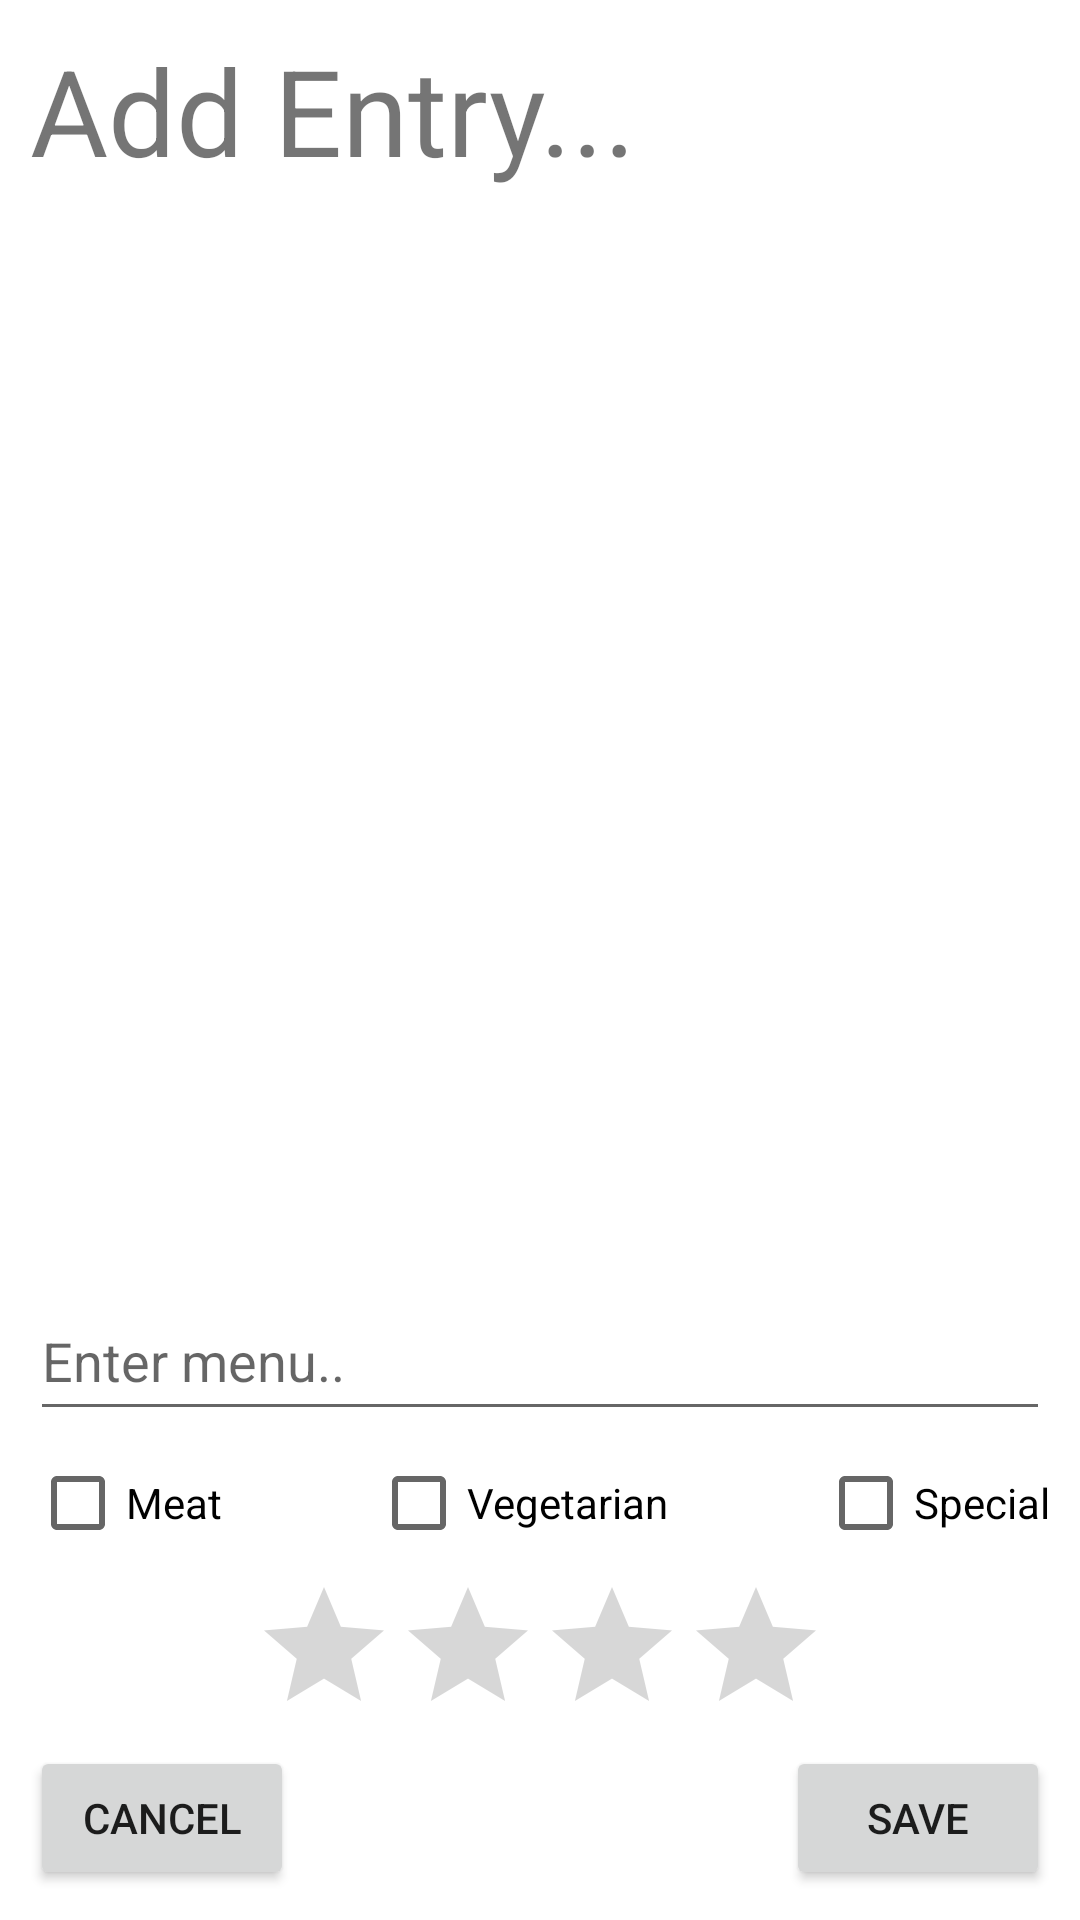

Reconstruct the res/layout file that produces this screen, plus the resources it refers to.
<!-- AndroidManifest.xml: application theme Theme.DealMyMeal -->
<!-- res/layout/fragment_add_entry.xml -->
<?xml version="1.0" encoding="utf-8"?>
<androidx.constraintlayout.widget.ConstraintLayout xmlns:android="http://schemas.android.com/apk/res/android"

    xmlns:app="http://schemas.android.com/apk/res-auto"
    android:id="@+id/fragment1"
    xmlns:tools="http://schemas.android.com/tools"
    android:layout_width="match_parent"
    android:layout_height="match_parent"
    tools:context=".AddEntry"
    android:padding="10dp"
    android:layout_margin="10dp"
    android:background="@color/white">

    

    <EditText
        android:id="@+id/form_edit"
        android:layout_width="match_parent"
        android:layout_height="50dp"
        android:hint="Enter menu.."
        app:layout_constraintBottom_toTopOf="@+id/check_veggie"
        app:layout_constraintStart_toStartOf="parent" />

    <Button
        android:id="@+id/form_save"
        android:layout_width="wrap_content"
        android:layout_height="wrap_content"
        android:text="save"
        app:layout_constraintBottom_toBottomOf="parent"
        app:layout_constraintEnd_toEndOf="parent" />

    <Button
        android:id="@+id/form_cancel"
        android:layout_width="wrap_content"
        android:layout_height="wrap_content"
        android:text="cancel"
        app:layout_constraintBottom_toBottomOf="parent"
        app:layout_constraintStart_toStartOf="parent" />

    <RatingBar
        android:id="@+id/form_ratingBar"
        android:layout_width="wrap_content"
        android:layout_height="wrap_content"
        android:numStars="4"
        app:layout_constraintBottom_toTopOf="@+id/form_cancel"
        app:layout_constraintEnd_toEndOf="parent"
        app:layout_constraintStart_toStartOf="parent" />

    <TextView
        android:id="@+id/form_showEntry"
        android:layout_width="match_parent"
        android:layout_height="match_parent"
        android:text="Add Entry..."
        android:textSize="40dp"
        tools:layout_editor_absoluteX="9dp"
        tools:layout_editor_absoluteY="10dp" />

    <CheckBox
        android:id="@+id/check_meat"
        android:layout_width="wrap_content"
        android:layout_height="wrap_content"
        android:text="Meat"
        app:layout_constraintBottom_toTopOf="@+id/form_ratingBar"
        app:layout_constraintStart_toStartOf="parent" />

    <CheckBox
        android:id="@+id/check_veggie"
        android:layout_width="wrap_content"
        android:layout_height="wrap_content"
        android:text="Vegetarian"

        app:layout_constraintBottom_toTopOf="@+id/form_ratingBar"
        app:layout_constraintEnd_toStartOf="@+id/check_special"
        app:layout_constraintStart_toEndOf="@+id/check_meat" />

    <CheckBox
        android:id="@+id/check_special"
        android:layout_width="wrap_content"
        android:layout_height="wrap_content"
        android:text="Special"
        app:layout_constraintBottom_toTopOf="@+id/form_ratingBar"
        app:layout_constraintEnd_toEndOf="parent" />



</androidx.constraintlayout.widget.ConstraintLayout>
<!-- resources referenced by this layout -->
<resources>
  <color name="white">#FFFFFFFF</color>
  <style name="Theme.DealMyMeal" parent="Theme.MaterialComponents.DayNight.DarkActionBar">
          
          <item name="colorPrimary">@color/green</item>
          <item name="colorPrimaryVariant">@color/green</item>
          <item name="colorOnPrimary">@color/green</item>
          
          <item name="colorSecondary">@color/green</item>
          <item name="colorSecondaryVariant">@color/green</item>
          <item name="colorOnSecondary">@color/green</item>
          
          <item name="android:statusBarColor" tools:targetApi="l">?attr/colorPrimaryVariant</item>
          <item name="actionModeBackground">@color/green</item>
          <item name="actionModeCloseDrawable">@drawable/ic_close</item>
  
          <item name="dashboard_bg">@drawable/ic_background_dashboard</item>
          <item name="add_meal_edit_bg">@color/edit_light</item>
          <item name="meal_item_txt">@color/light_gray</item>
          <item name="overview_item_bg">@color/ic_card_bg_l</item>
          <item name="overview_item_1">@drawable/ic_background_meal_orange</item>
          <item name="overview_item_2">@drawable/ic_background_meal_green</item>
  
          <item name="toolbarStyle">@style/Widget.Toolbar</item>
          <item name="navigation_bg">@color/white</item>
          
      </style>
  <color name="green">#41D359</color>
  <color name="edit_light">#F0F4F8</color>
  <color name="light_gray">#748A9D</color>
  <style name="Widget.Toolbar" parent="@style/Widget.AppCompat.Toolbar">
          <item name="contentInsetStart">0dp</item>
          <item name="android:background">@drawable/ic_status</item>
          <item name="android:elevation">0dp</item>
          <item name="elevation">0dp</item>
      </style>
  <!-- drawable ic_status (drawable) -->
  <?xml version="1.0" encoding="utf-8"?>
  <layer-list xmlns:android="http://schemas.android.com/apk/res/android">
      <item android:drawable="@drawable/ic_status_filled" />
      <item>
          <shape android:shape="rectangle">
              <gradient android:type="radial"
                  android:gradientRadius="150dp"
                  android:endColor="@color/shadow"
                  android:startColor="@color/shadow_dark"/>
              <corners android:radius="12dp" />
          </shape>
      </item>
      <item android:drawable="@drawable/ic_status_round"
          android:bottom="1dp"/>
  </layer-list>
  <color name="shadow">#E2605D5D</color>
  <color name="shadow_dark">#E2272626</color>
  <!-- drawable ic_status_round (drawable) -->
  <?xml version="1.0" encoding="utf-8"?>
  <shape xmlns:android="http://schemas.android.com/apk/res/android"
      android:shape="rectangle">
      <solid android:color="@color/green"/>
      <corners
          android:bottomLeftRadius="12dp"
          android:bottomRightRadius="12dp"/>
  </shape>
</resources>
